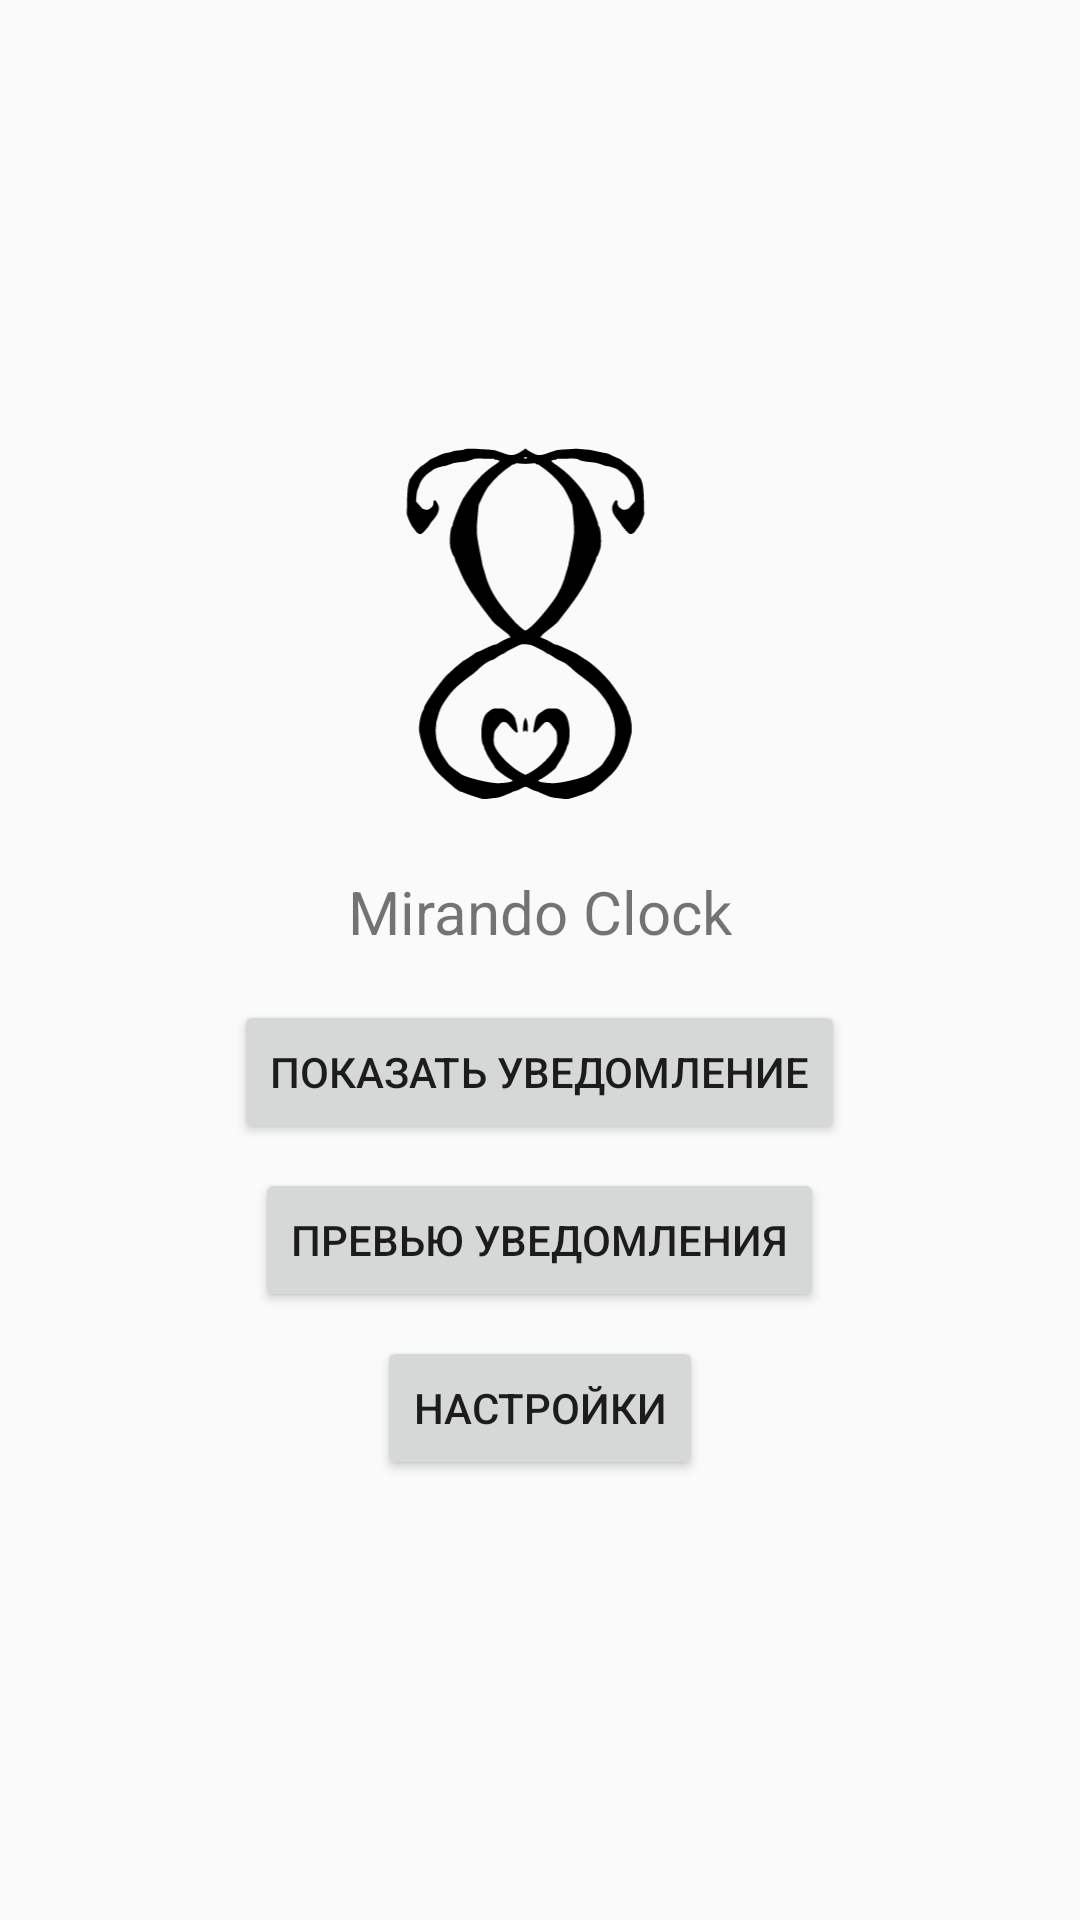

Here is an Android app screen rendered from its layout file. Give the layout XML and the strings, colors and styles it references.
<!-- AndroidManifest.xml: application theme Theme.MirandoClock -->
<!-- res/layout/activity_main.xml -->
<?xml version="1.0" encoding="utf-8"?>
<LinearLayout xmlns:android="http://schemas.android.com/apk/res/android"
    android:layout_width="match_parent"
    android:layout_height="match_parent"
    android:orientation="vertical"
    android:gravity="center"
    android:padding="16dp">

    <ImageView
        android:id="@+id/zodiacImage"
        android:layout_width="128dp"
        android:layout_height="128dp"
        android:src="@drawable/ic_logo_ss"
        android:contentDescription="@string/app_name" />

    <TextView
        android:id="@+id/zodiacName"
        android:layout_width="wrap_content"
        android:layout_height="wrap_content"
        android:text="Mirando Clock"
        android:textSize="20sp"
        android:layout_marginTop="16dp" />

    <Button
        android:id="@+id/testNotificationButton"
        android:layout_width="wrap_content"
        android:layout_height="wrap_content"
        android:text="@string/show_notification"
        android:layout_marginTop="16dp" />

    <Button
        android:id="@+id/previewButton"
        android:layout_width="wrap_content"
        android:layout_height="wrap_content"
        android:text="@string/preview"
        android:layout_marginTop="8dp" />

    <Button
        android:id="@+id/settingsButton"
        android:layout_width="wrap_content"
        android:layout_height="wrap_content"
        android:text="@string/settings"
        android:layout_marginTop="8dp" />

</LinearLayout>
<!-- resources referenced by this layout -->
<resources>
  <!-- drawable ic_logo_ss: vector/xml drawable (drawable, 7478 chars, omitted) -->
  <string name="app_name">Mirando Clock</string>
  <string name="preview">Превью уведомления</string>
  <string name="settings">Настройки</string>
  <string name="show_notification">Показать уведомление</string>
  <style name="Theme.MirandoClock" parent="Theme.AppCompat.Light.NoActionBar">
          
          
      </style>
</resources>
